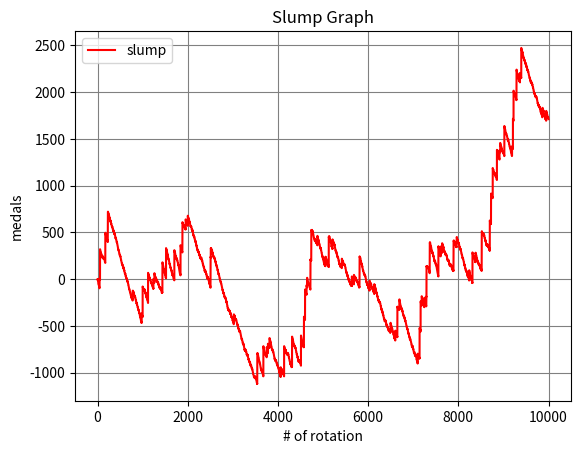

Source code (Python): (Note: this script raises an exception after producing the figure.)
# coding: utf-8
# python 2.7
# juggler.py

import sys, os
import numpy as np
import matplotlib.pyplot as plt

class Juggler(object):
    def __init__(self, name="ダミー", setting=6, big=268., reg=268., grape=6., cherry=33., replay=7., pierrot=1092., bell=1092.):
        self.name = name #機種名
        self.setting = setting #設定(1-6)
        self.rotation = 0 #ハマり回転数
        self.rotation_total = 0
        self.medal = 0 #差枚数
        self.log = [] #当たり履歴
        self.slump = [] #スランプグラフ
        self.counter = np.zeros(7) #役カウンタ[BIG, REG, ブドウ, チェリー, リプレイ, ベル, ピエロ]

        self.big = big #BIG確率(分母)
        self.reg = reg #REG確率(分母)
        self.grape = grape #ブドウ確率(分母)
        self.cherry = cherry #チェリー確率(分母)
        self.replay = replay #リプレイ確率(分母)
        self.pierrot = pierrot #ピエロ確率(分母)
        self.bell = bell #ベル確率(分母)
        
        self.weight_big = np.array([1.0-1./self.big, 1./self.big])
        self.weight_reg = np.array([1.0-1./self.reg, 1./self.reg])
        self.weight_grape = np.array([1.0-1./self.grape, 1./self.grape])
        self.weight_cherry = np.array([1.0-1./self.cherry, 1./self.cherry])
        self.weight_replay = np.array([1.0-1./self.replay, 1./self.replay])
        self.weight_pierrot = np.array([1.0-1./self.pierrot, 1./self.pierrot])
        self.weight_bell = np.array([1.0-1./self.bell, 1./self.bell])

        self.flag_big = False
        self.flag_reg = False

    #スペック表示
    def show_spec(self):
        print(self.name)
        print("設定:%d"%self.setting)
        print("BIG確率:1/%g"%self.big)
        print("REG確率:1/%g"%self.reg)
        print("ブドウ確率:1/%g"%self.grape)
        print("チェリー確率:1/%g"%self.cherry)

    #現在の回転数, 当たり回数などを表示
    def show_status(self):
        print("現在の回転数:%d, 差枚数:%d, 総回転数:%d, BIG:%d回, REG:%d回"%(self.rotation, self.medal, self.rotation_total, self.counter[0], self.counter[1]))
        n_big = float(self.rotation_total)/(self.counter[0]+1e-07)
        n_reg = float(self.rotation_total)/(self.counter[1]+1e-07)
        n_both = float(self.rotation_total)/(self.counter[0]+self.counter[1]+1e-07)
        print("BIG確率:1/%g, REG確率:1/%g, ボーナス合算:1/%g"%(n_big, n_reg, n_both))

    #小役カウンタを表示
    def show_counter(self):
        print("ブドウ:%d, チェリー:%d, リプレイ:%d, ベル:%d, ピエロ:%d"%(self.counter[2], self.counter[3], self.counter[4], self.counter[5], self.counter[6]))
        #print("ブドウ確率:1/%g, チェリー確率:1/%g,")

    #スランプグラフを表示
    def show_graph(self, name="slump_graph", save=False):
        fig = plt.figure(name)
        ax = fig.add_subplot(111)
        ax.plot(self.slump, color="r", label="slump")
        ax.set_title("Slump Graph")
        ax.set_xlabel("# of rotation")
        ax.set_ylabel("medals")
        ax.grid(color='gray')
        ax.legend()
        plt.show(fig)
        if save==True:
            fig.savefig(name+".png")
        plt.close(fig)

    #抽選
    def draw(self):
        #MAXBET
        self.medal -= 3
        self.rotation += 1
        self.rotation_total += 1
        #フラグが成立している場合は払い出し優先(生入りは考慮しない)
        #それ以外はBIG>REG>ベル>ピエロ>チェリー>リプレイ>ブドウの順に当たり判定を行う
        if ((self.flag_big==True) or (self.flag_reg==True)):
            self.rotation = 0
            if self.flag_big==True:
                result = "BIG"
                self.medal += 325
                self.flag_big = False
                self.counter[0] += 1
            if self.flag_reg==True:
                result = "REG"
                self.medal += 104
                self.flag_reg = False
                self.counter[1] += 1
        else:
            if np.random.choice([False, True], p=self.weight_big)==True:
                self.flag_big = True
            elif np.random.choice([False, True], p=self.weight_reg)==True:
                self.flag_reg = True

            if np.random.choice([False, True], p=self.weight_bell)==True:
                result = "ベル"
                self.medal += 14
                self.counter[6] += 1
            elif np.random.choice([False, True], p=self.weight_pierrot)==True:
                result = "ピエロ"
                self.medal += 10
                self.counter[5] += 1
            elif np.random.choice([False, True], p=self.weight_cherry)==True:
                result = "チェリー"
                self.medal += 2
                self.counter[3] += 1
            elif np.random.choice([False, True], p=self.weight_replay)==True:
                result = "リプレイ"
                self.medal += 3
                self.counter[4] += 1
            elif np.random.choice([False, True], p=self.weight_grape)==True:
                result = "ブドウ"
                self.medal += 7
                self.counter[2] += 1
            else:
                result = "ハズレ"

        if ((self.flag_big==True) or (self.flag_reg==True)):
            result = result + "(ペカッ)"
        self.log.append(result)
        self.slump.append(self.medal)
        
        return result

    


class ImJugglerEX(Juggler):

    def __init__(self, settei=1):

        self.big_prob = np.array([287.4, 282.5, 282.5, 273.1, 273.1, 268.6])#スペック表示しやすいように分母で入力
        self.reg_prob = np.array([455.1, 442.8, 348.6, 321.3, 268.6, 268.6])
        self.grape_prob = np.array([6.49, 6.49, 6.49, 6.49, 6.49, 6.18])
        self.cherry_prob = np.array([33.6, 33.6, 33.4, 33.2, 33.0, 33.0])
        self.big = self.big_prob[settei-1]
        self.reg = self.reg_prob[settei-1]
        self.grape = self.grape_prob[settei-1]
        self.cherry = self.cherry_prob[settei-1]
        self.replay = 7.3
        self.pierrot = 1092.3
        self.bell = 1092.3
        self.setting = settei
        super(ImJugglerEX, self).__init__("アイムジャグラーEXAE", self.setting, self.big, self.reg, self.grape, self.cherry, self.replay, self.pierrot, self.bell)


# 使用例
if __name__ == '__main__':
    
    myjag = ImJugglerEX(6)
    print("--------------------")
    myjag.show_spec()
    print("--------------------")

    """
    #普通に遊ぶ
    while(True):
        
        #print("現在の回転数:%d, 差枚数:%d, 総回転数:%d, BIG:%d回, REG:%d回"%(myjag.rotation, myjag.medal, myjag.rotation_total, myjag.counter[0], myjag.counter[1]))
        myjag.show_status()
        print("Enter:抽選, h+Enter:スペック表示, j+Enter:履歴表示, k+Enter:カウンタ表示, l+Enter:終了")
        finger = raw_input()
        
        if(finger=="h"):
            myjag.show_spec()
        elif(finger=="j"):
            print(myjag.log)
        elif(finger=="k"):
            myjag.show_counter()
        elif(finger=="l"):
            break
        else:
            result = myjag.draw()
            print(result)
        print("--------------------")

    print("おわり")
    """

    #シミュレーションする
    for i in range(10000):
        myjag.draw()
    myjag.show_status()
    myjag.show_graph()
